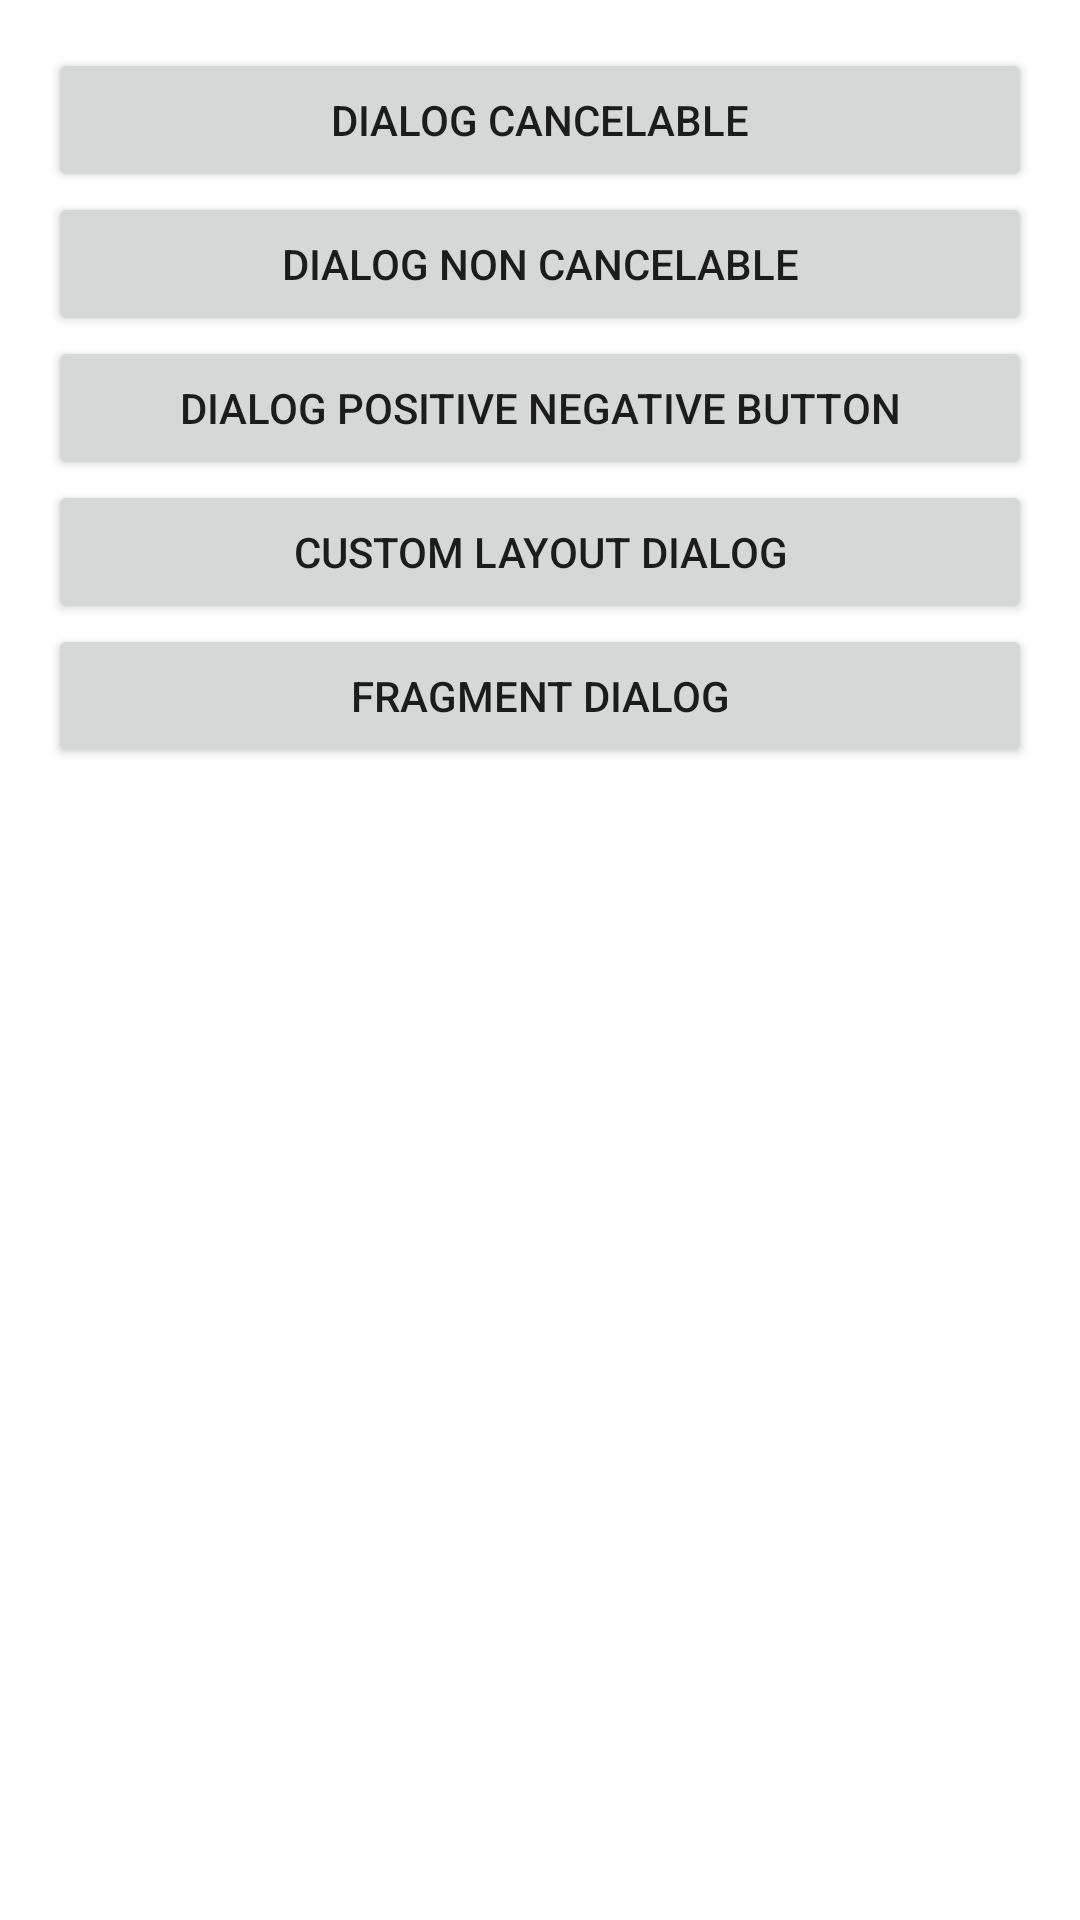

Layout XML and referenced resources for this Android screen:
<!-- AndroidManifest.xml: application theme Theme.DialogSample -->
<!-- res/layout/activity_main.xml -->
<?xml version="1.0" encoding="utf-8"?>
<LinearLayout xmlns:android="http://schemas.android.com/apk/res/android"
    xmlns:tools="http://schemas.android.com/tools"
    android:id="@+id/parent_layout"
    android:layout_width="match_parent"
    android:layout_height="match_parent"
    android:orientation="vertical"
    android:padding="16dp"
    tools:context=".MainActivity">

    <Button
        android:id="@+id/btn_dialog_cancelable"
        android:layout_width="match_parent"
        android:layout_height="wrap_content"
        android:text="@string/dialog_cancelable" />

    <Button
        android:id="@+id/btn_dialog_non_cancelable"
        android:layout_width="match_parent"
        android:layout_height="wrap_content"
        android:text="@string/dialog_non_cancelable" />

    <Button
        android:id="@+id/btn_dialog_positive_negative"
        android:layout_width="match_parent"
        android:layout_height="wrap_content"
        android:text="@string/dialog_positive_negative_button" />

    <Button
        android:id="@+id/btn_custom_dialog"
        android:layout_width="match_parent"
        android:layout_height="wrap_content"
        android:text="@string/custom_layout_dialog" />

    <Button
        android:id="@+id/btn_fragment_dialog"
        android:layout_width="match_parent"
        android:layout_height="wrap_content"
        android:text="@string/fragment_dialog" />

</LinearLayout>
<!-- resources referenced by this layout -->
<resources>
  <string name="custom_layout_dialog">Custom Layout Dialog</string>
  <string name="dialog_cancelable">Dialog Cancelable</string>
  <string name="dialog_non_cancelable">Dialog Non Cancelable</string>
  <string name="dialog_positive_negative_button">Dialog Positive Negative Button</string>
  <string name="fragment_dialog">Fragment Dialog</string>
  <style name="Theme.DialogSample" parent="Theme.MaterialComponents.DayNight.DarkActionBar">
          
          <item name="colorPrimary">@color/purple_500</item>
          <item name="colorPrimaryVariant">@color/purple_700</item>
          <item name="colorOnPrimary">@color/white</item>
          
          <item name="colorSecondary">@color/teal_200</item>
          <item name="colorSecondaryVariant">@color/teal_700</item>
          <item name="colorOnSecondary">@color/black</item>
          
          <item name="android:statusBarColor" tools:targetApi="l">?attr/colorPrimaryVariant</item>
          
      </style>
  <!-- not gathered from this repository: default colours our renderer supplied (Android Studio template values) -->
  <color name="purple_500">#FF6200EE</color>
  <color name="purple_700">#FF3700B3</color>
  <color name="teal_200">#FF03DAC5</color>
  <color name="teal_700">#FF018786</color>
  <color name="black">#FF000000</color>
  <color name="white">#FFFFFFFF</color>
</resources>
